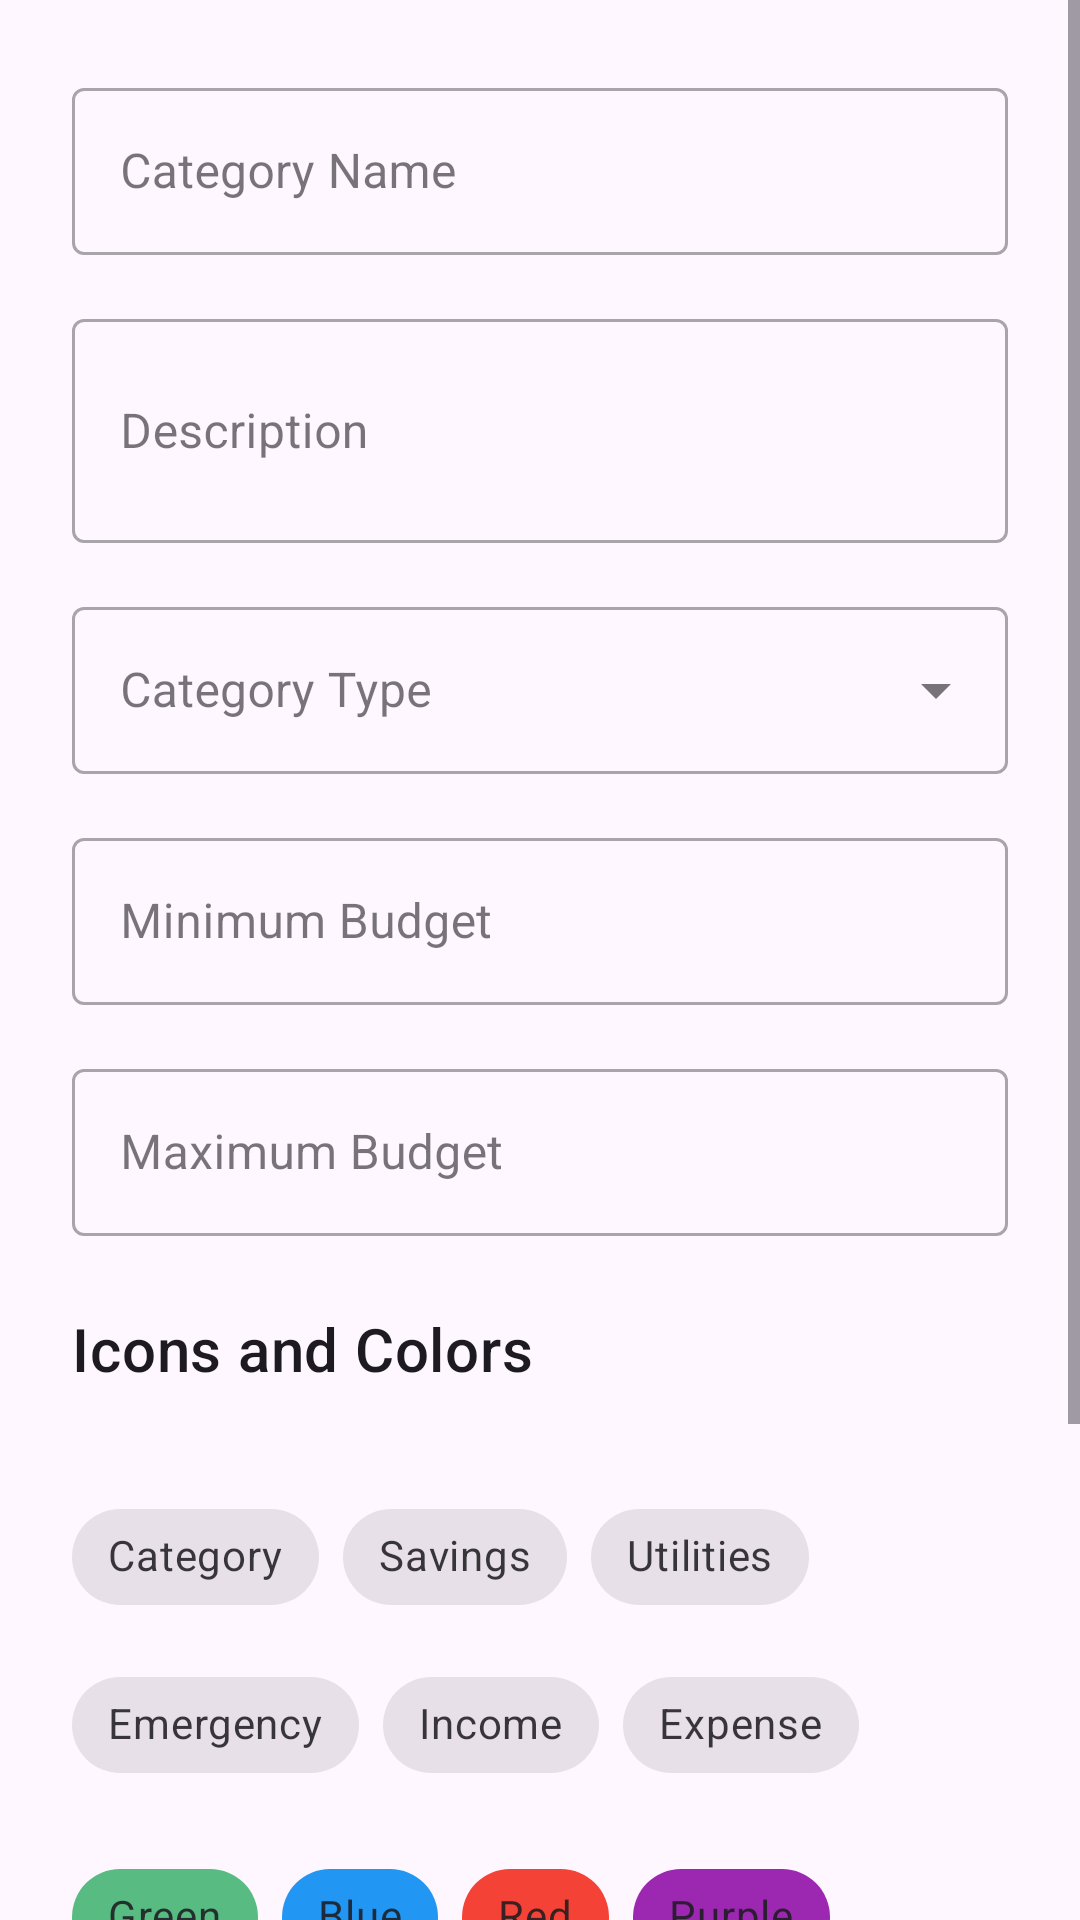

Layout XML and referenced resources for this Android screen:
<!-- AndroidManifest.xml: application theme Theme.BudgetApp -->
<!-- res/layout/dialog_add_category.xml -->
<?xml version="1.0" encoding="utf-8"?>
<ScrollView xmlns:android="http://schemas.android.com/apk/res/android"
    xmlns:app="http://schemas.android.com/apk/res-auto"
    xmlns:tools="http://schemas.android.com/tools"
    android:layout_width="match_parent"
    android:layout_height="wrap_content"
    android:fillViewport="true">

    <LinearLayout
        android:layout_width="match_parent"
        android:layout_height="wrap_content"
        android:orientation="vertical"
        android:padding="24dp">

        <com.google.android.material.textfield.TextInputLayout
            android:id="@+id/nameInput"
            style="@style/Widget.MaterialComponents.TextInputLayout.OutlinedBox"
            android:layout_width="match_parent"
            android:layout_height="wrap_content"
            android:layout_marginBottom="16dp"
            android:hint="Category Name">

            <com.google.android.material.textfield.TextInputEditText
                android:layout_width="match_parent"
                android:layout_height="wrap_content"
                android:inputType="text"
                android:maxLines="1" />

        </com.google.android.material.textfield.TextInputLayout>

        <com.google.android.material.textfield.TextInputLayout
            android:id="@+id/descriptionInput"
            style="@style/Widget.MaterialComponents.TextInputLayout.OutlinedBox"
            android:layout_width="match_parent"
            android:layout_height="wrap_content"
            android:layout_marginBottom="16dp"
            android:hint="Description">

            <com.google.android.material.textfield.TextInputEditText
                android:layout_width="match_parent"
                android:layout_height="wrap_content"
                android:inputType="textMultiLine"
                android:minLines="2" />

        </com.google.android.material.textfield.TextInputLayout>

        <com.google.android.material.textfield.TextInputLayout
            android:id="@+id/typeInput"
            style="@style/Widget.MaterialComponents.TextInputLayout.OutlinedBox.ExposedDropdownMenu"
            android:layout_width="match_parent"
            android:layout_height="wrap_content"
            android:layout_marginBottom="16dp"
            android:hint="Category Type">

            <AutoCompleteTextView
                android:layout_width="match_parent"
                android:layout_height="wrap_content"
                android:inputType="none"
                tools:ignore="SpeakableTextPresentCheck" />

        </com.google.android.material.textfield.TextInputLayout>
















        <com.google.android.material.textfield.TextInputLayout
            android:id="@+id/minBudgetInput"
            style="@style/Widget.MaterialComponents.TextInputLayout.OutlinedBox"
            android:layout_width="match_parent"
            android:layout_height="wrap_content"
            android:layout_marginBottom="16dp"
            android:hint="Minimum Budget">

            <com.google.android.material.textfield.TextInputEditText
                android:layout_width="match_parent"
                android:layout_height="wrap_content"
                android:inputType="numberDecimal" />
        </com.google.android.material.textfield.TextInputLayout>

        <com.google.android.material.textfield.TextInputLayout
            android:id="@+id/maxBudgetInput"
            style="@style/Widget.MaterialComponents.TextInputLayout.OutlinedBox"
            android:layout_width="match_parent"
            android:layout_height="wrap_content"
            android:layout_marginBottom="24dp"
            android:hint="Maximum Budget">

            <com.google.android.material.textfield.TextInputEditText
                android:layout_width="match_parent"
                android:layout_height="wrap_content"
                android:inputType="numberDecimal" />
        </com.google.android.material.textfield.TextInputLayout>

        <TextView
            android:layout_width="match_parent"
            android:layout_height="wrap_content"
            android:text="Icons and Colors"
            android:textAppearance="@style/TextAppearance.MaterialComponents.Headline6"
            android:layout_marginBottom="16dp"/>
        <com.google.android.material.chip.ChipGroup
            android:id="@+id/iconChipGroup"
            android:layout_width="match_parent"
            android:layout_height="wrap_content"
            android:layout_marginTop="16dp"
            app:singleSelection="true">

            <com.google.android.material.chip.Chip
                android:id="@+id/iconCategory"
                style="@style/Widget.MaterialComponents.Chip.Choice"
                android:layout_width="wrap_content"
                android:layout_height="wrap_content"
                android:text="Category"
                app:chipIcon="@drawable/ic_category" />

            <com.google.android.material.chip.Chip
                android:id="@+id/iconSavings"
                style="@style/Widget.MaterialComponents.Chip.Choice"
                android:layout_width="wrap_content"
                android:layout_height="wrap_content"
                android:text="Savings"
                app:chipIcon="@drawable/ic_savings" />

            <com.google.android.material.chip.Chip
                android:id="@+id/iconUtilities"
                style="@style/Widget.MaterialComponents.Chip.Choice"
                android:layout_width="wrap_content"
                android:layout_height="wrap_content"
                android:text="Utilities"
                app:chipIcon="@drawable/ic_utilities" />

            <com.google.android.material.chip.Chip
                android:id="@+id/iconEmergency"
                style="@style/Widget.MaterialComponents.Chip.Choice"
                android:layout_width="wrap_content"
                android:layout_height="wrap_content"
                android:text="Emergency"
                app:chipIcon="@drawable/ic_error" />

            <com.google.android.material.chip.Chip
                android:id="@+id/iconIncome"
                style="@style/Widget.MaterialComponents.Chip.Choice"
                android:layout_width="wrap_content"
                android:layout_height="wrap_content"
                android:text="Income"
                app:chipIcon="@drawable/ic_income" />

            <com.google.android.material.chip.Chip
                android:id="@+id/iconExpense"
                style="@style/Widget.MaterialComponents.Chip.Choice"
                android:layout_width="wrap_content"
                android:layout_height="wrap_content"
                android:text="Expense"
                app:chipIcon="@drawable/ic_expense" />

        </com.google.android.material.chip.ChipGroup>


        <com.google.android.material.chip.ChipGroup
            android:id="@+id/colorChipGroup"
            android:layout_width="match_parent"
            android:layout_height="wrap_content"
            android:layout_marginTop="16dp"
            app:singleSelection="true">

            <com.google.android.material.chip.Chip
                android:id="@+id/colorGreen"
                style="@style/Widget.MaterialComponents.Chip.Choice"
                android:layout_width="wrap_content"
                android:layout_height="wrap_content"
                android:text="Green"
                app:chipBackgroundColor="@color/green" />

            <com.google.android.material.chip.Chip
                android:id="@+id/colorBlue"
                style="@style/Widget.MaterialComponents.Chip.Choice"
                android:layout_width="wrap_content"
                android:layout_height="wrap_content"
                android:text="Blue"
                app:chipBackgroundColor="@color/blue" />

            <com.google.android.material.chip.Chip
                android:id="@+id/colorRed"
                style="@style/Widget.MaterialComponents.Chip.Choice"
                android:layout_width="wrap_content"
                android:layout_height="wrap_content"
                android:text="Red"
                app:chipBackgroundColor="@color/red" />

            <com.google.android.material.chip.Chip
                android:id="@+id/colorPurple"
                style="@style/Widget.MaterialComponents.Chip.Choice"
                android:layout_width="wrap_content"
                android:layout_height="wrap_content"
                android:text="Purple"
                app:chipBackgroundColor="@color/purple" />

            <com.google.android.material.chip.Chip
                android:id="@+id/colorOrange"
                style="@style/Widget.MaterialComponents.Chip.Choice"
                android:layout_width="wrap_content"
                android:layout_height="wrap_content"
                android:text="Orange"
                app:chipBackgroundColor="@color/orange" />

        </com.google.android.material.chip.ChipGroup>

        <com.google.android.material.switchmaterial.SwitchMaterial
            android:id="@+id/activeSwitch"
            android:layout_width="match_parent"
            android:layout_height="wrap_content"
            android:layout_marginBottom="24dp"
            android:text="Active"
            android:checked="true" />

        <LinearLayout
            android:layout_width="match_parent"
            android:layout_height="wrap_content"
            android:orientation="horizontal">

            <com.google.android.material.button.MaterialButton
                android:id="@+id/cancelButton"
                style="@style/Widget.MaterialComponents.Button.OutlinedButton"
                android:layout_width="0dp"
                android:layout_height="wrap_content"
                android:layout_marginEnd="8dp"
                android:layout_weight="1"
                android:text="Cancel" />

            <com.google.android.material.button.MaterialButton
                android:id="@+id/saveButton"
                android:layout_width="0dp"
                android:layout_height="wrap_content"
                android:layout_marginStart="8dp"
                android:layout_weight="1"
                android:text="Save" />

        </LinearLayout>

    </LinearLayout>

</ScrollView>
<!-- resources referenced by this layout -->
<resources>
  <color name="blue">#2196F3</color>
  <color name="green">#58bc82</color>
  <color name="orange">#FF9800</color>
  <color name="purple">#9C27B0</color>
  <color name="red">#F44336</color>
  <!-- drawable ic_expense (drawable) -->
  <?xml version="1.0" encoding="utf-8"?>
  <vector xmlns:android="http://schemas.android.com/apk/res/android"
      android:width="24dp"
      android:height="24dp"
      android:viewportWidth="24"
      android:viewportHeight="24">
      <path
          android:fillColor="#000000"
          android:pathData="M12,2C6.48,2 2,6.48 2,12s4.48,10 10,10 10,-4.48 10,-10S17.52,2 12,2zM12,20c-4.41,0 -8,-3.59 -8,-8s3.59,-8 8,-8 8,3.59 8,8 -3.59,8 -8,8zM12,18l5,-5h-4V9h-2v4H7L12,18z"/>
  </vector>
  <!-- drawable ic_income (drawable) -->
  <?xml version="1.0" encoding="utf-8"?>
  <vector xmlns:android="http://schemas.android.com/apk/res/android"
      android:width="24dp"
      android:height="24dp"
      android:viewportWidth="24"
      android:viewportHeight="24">
      <path
          android:fillColor="#000000"
          android:pathData="M12,2C6.48,2 2,6.48 2,12s4.48,10 10,10 10,-4.48 10,-10S17.52,2 12,2zM12,20c-4.41,0 -8,-3.59 -8,-8s3.59,-8 8,-8 8,3.59 8,8 -3.59,8 -8,8zM12,6l-5,5h4v4h2v-4h4L12,6z"/>
  </vector>
  <!-- drawable ic_savings (drawable) -->
  <?xml version="1.0" encoding="utf-8"?>
  <vector xmlns:android="http://schemas.android.com/apk/res/android"
      android:width="24dp"
      android:height="24dp"
      android:viewportWidth="24"
      android:viewportHeight="24">
      <path
          android:fillColor="#FF000000"
          android:pathData="M19.83,7.5l-2.27,-2.27c0.07,-0.42 0.18,-0.81 0.32,-1.15 0.11,-0.26 0.15,-0.56 0.09,-0.87 -0.13,-0.72 -0.83,-1.22 -1.57,-1.21 -1.59,0.12 -2.67,1.77 -2.67,1.77 -0.19,-0.39 -0.49,-0.68 -0.82,-0.81 -0.11,-0.04 -0.22,-0.07 -0.33,-0.09 -0.14,-0.02 -0.28,-0.03 -0.42,-0.01 -0.39,0.05 -0.74,0.28 -0.94,0.61 -0.2,0.33 -0.25,0.73 -0.14,1.1 0.11,0.37 0.37,0.67 0.72,0.83 0.35,0.16 0.75,0.17 1.11,0.02 0.36,-0.15 0.65,-0.44 0.79,-0.8 0.14,-0.36 0.12,-0.77 -0.05,-1.12 -0.17,-0.35 -0.49,-0.6 -0.87,-0.68 -0.38,-0.08 -0.78,0.02 -1.08,0.27 -0.3,0.25 -0.47,0.61 -0.47,0.99 0,0.38 0.17,0.74 0.47,0.99 0.3,0.25 0.7,0.35 1.08,0.27 0.38,-0.08 0.7,-0.33 0.87,-0.68 0.17,-0.35 0.19,-0.76 0.05,-1.12 -0.14,-0.36 -0.43,-0.65 -0.79,-0.8 -0.36,-0.15 -0.76,-0.14 -1.11,0.02 -0.35,0.16 -0.61,0.46 -0.72,0.83 -0.11,0.37 -0.06,0.77 0.14,1.1 0.2,0.33 0.55,0.56 0.94,0.61 0.14,0.02 0.28,0.01 0.42,-0.01 0.11,-0.02 0.22,-0.05 0.33,-0.09 0.33,-0.13 0.63,-0.42 0.82,-0.81 0,0 1.08,-1.65 2.67,-1.77 0.74,-0.01 1.44,0.49 1.57,1.21 0.06,0.31 0.02,0.61 -0.09,0.87 -0.14,0.34 -0.25,0.73 -0.32,1.15l2.27,2.27c0.39,0.39 0.39,1.02 0,1.41l-2.83,2.83c-0.39,0.39 -1.02,0.39 -1.41,0l-2.83,-2.83c-0.39,-0.39 -0.39,-1.02 0,-1.41l2.83,-2.83c0.39,-0.39 1.02,-0.39 1.41,0z"/>
  </vector>
  <!-- drawable ic_utilities (drawable) -->
  <?xml version="1.0" encoding="utf-8"?>
  <vector xmlns:android="http://schemas.android.com/apk/res/android"
      android:width="24dp"
      android:height="24dp"
      android:viewportWidth="24"
      android:viewportHeight="24">
      <path
          android:fillColor="#FFFFFF"
          android:pathData="M12,3L1,9l4,2.18v6L12,21l7,-3.82v-6l2,-1.09V17h2V9L12,3zM18.82,9L12,12.72L5.18,9L12,5.28L18.82,9zM17,15.99l-5,2.73l-5,-2.73v-3.72L12,15l5,-2.73V15.99z"/>
  </vector>
  <style name="Theme.BudgetApp" parent="Base.Theme.BudgetApp" />
  <style name="Base.Theme.BudgetApp" parent="Theme.Material3.DayNight.NoActionBar">
          
          
      </style>
</resources>
